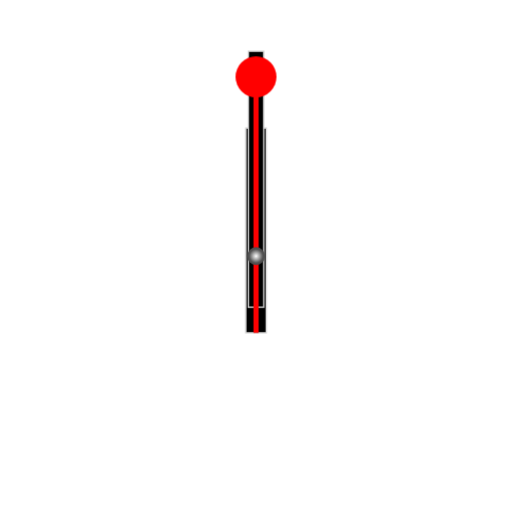
t = 0.00 s
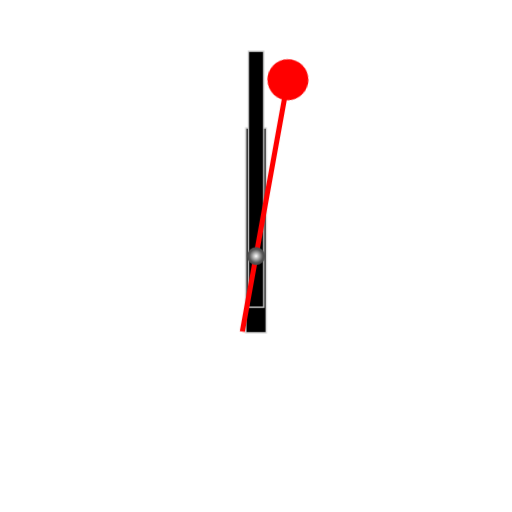
t = 1.67 s
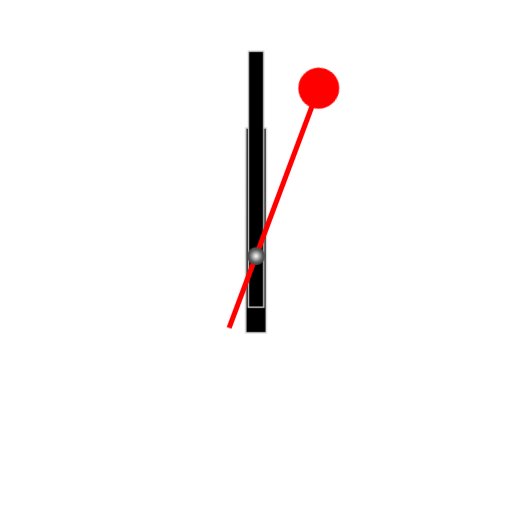
t = 3.33 s
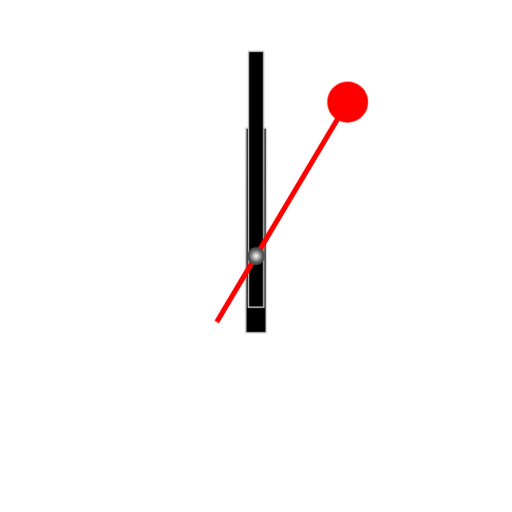
t = 5.00 s
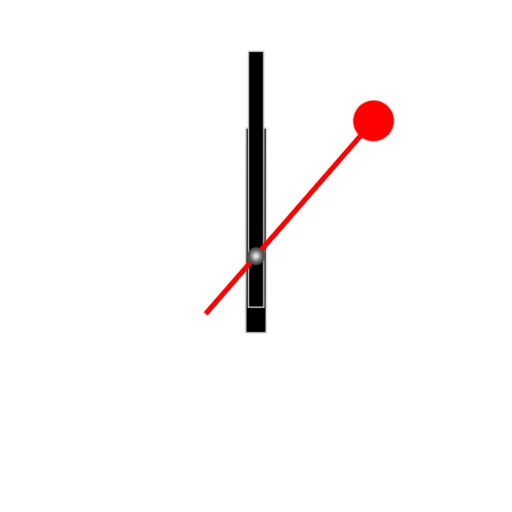
t = 6.67 s
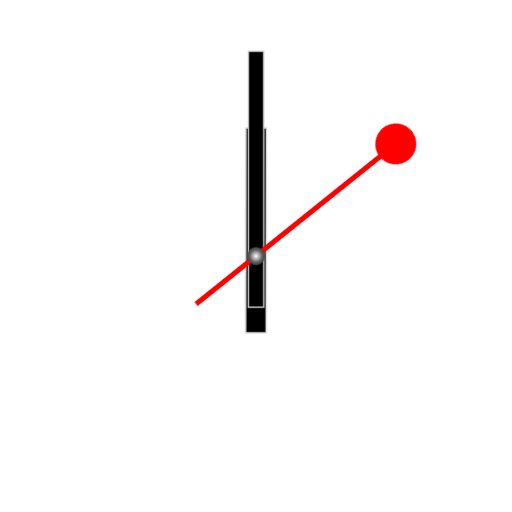
t = 8.33 s

The animated SVG that drew these frames (rendered in a browser with its animation timeline set to each time). Animation: 4 CSS @keyframes rules; frames cover the first 8.33 s, repeats indefinitely.

<svg viewBox="0 0 100 100" xmlns="http://www.w3.org/2000/svg" xmlns:xlink="http://www.w3.org/1999/xlink">
<g id="hrs" class="hand">
<rect x="48" y="25" width="4" height="40"></rect>
</g>
<g id="min" class="hand">
<rect x="48.5" y="10" width="3" height="50"></rect>
</g>
<g id="sec" class="hand">
<rect x="49.5" y="15" width="1" height="50"></rect>
<circle cx="50" cy="15" r="4"></circle>
</g>
<circle id="center" r="1.75" cx="50" cy="50"></circle>
<defs>
<radialGradient id="bulb" cx="50%" cy="50%" r="75%">
  <stop offset="0%" style="stop-color:#fff;"/>
  <stop offset="50%" style="stop-color:#555;"/>
  <stop offset="100%" style="stop-color:#333;"/>
</radialGradient>
<!-- 
The "sync" style defines the starting state of the       
animation. A negative delay behaves like a fast forward.
The formula for each hand is to subtract the number of
seconds for a full cycle of the hand from the number of
seconds until noon or midnight. The following CSS sets
sets the time to 11:59:57 (AM or PM):

#hrs {
animation-delay: -43197s; /* Full cycle is 43200 seconds */
}
#min {
animation-delay: -3597s; /* Full cycle is 3600 seconds */
}
#sec {
animation-delay: -57s; /* Full cycle is 60 seconds */
}
-->
<style>
@keyframes sweep {
  0% { transform: rotate(0deg); }
97.5%{ transform: rotate(360deg); }
100% { transform: rotate(360deg); }
}
@-webkit-keyframes sweep {
  0% { -webkit-transform: rotate(0deg); }
97.5%{ -webkit-transform: rotate(360deg); }
100% { -webkit-transform: rotate(360deg); }
}
@keyframes turn {
  0% { transform: rotate(0deg); }
100% { transform: rotate(360deg); }
}
@-webkit-keyframes turn {
  0% { -webkit-transform: rotate(0deg); }
100% { -webkit-transform: rotate(360deg); }
}
.hand {
transform-origin: 50px 50px;
-webkit-transform-origin: 50px 50px;
}
#sec {
animation: sweep 60s linear infinite;
-webkit-animation: sweep 60s linear infinite;
}
#min {
animation: turn 3600s steps(60,end) infinite;
-webkit-animation: turn 3600s steps(60,end) infinite;
}
#hrs {
animation: turn 43200s linear infinite;
-webkit-animation: turn 43200s linear infinite;
}
#hrs, #min {
fill: black;
stroke: lightgray;
stroke-width: .2pt;
}
#sec {
fill: red;
}
#center {
fill: url(#bulb);
}
</style>
</defs></svg>
